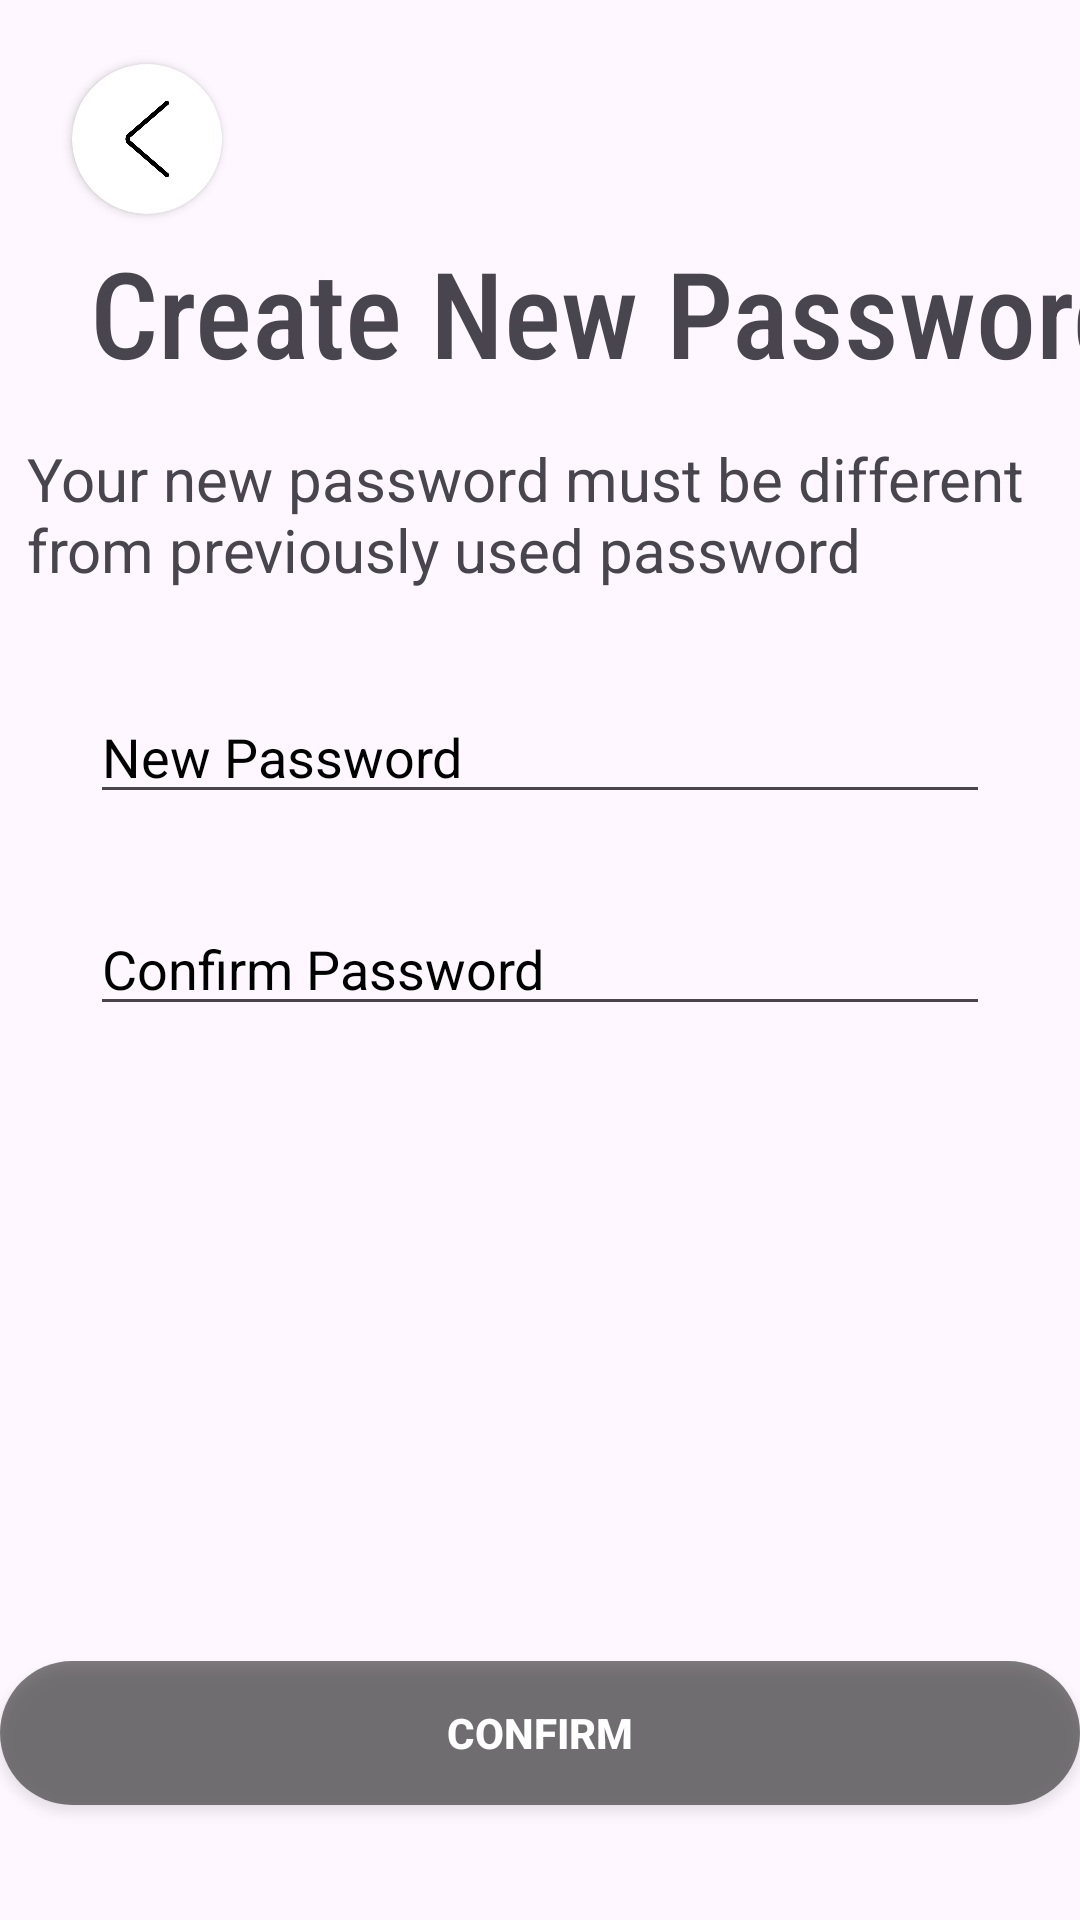

Android layout source for this screen:
<!-- AndroidManifest.xml: application theme Theme.GemStore -->
<!-- res/layout/activity_createnewpass.xml -->
<?xml version="1.0" encoding="utf-8"?>
<androidx.constraintlayout.widget.ConstraintLayout xmlns:android="http://schemas.android.com/apk/res/android"
    xmlns:app="http://schemas.android.com/apk/res-auto"
    xmlns:tools="http://schemas.android.com/tools"
    android:layout_width="match_parent"
    android:layout_height="match_parent"
    tools:context=".createnewpass">

    <androidx.appcompat.widget.AppCompatButton
        android:id="@+id/button444"
        android:layout_width="match_parent"
        android:layout_height="wrap_content"
        android:background="@drawable/buttondesign"
        android:fontFamily="sans-serif-medium"
        android:gravity="center"
        android:text="Confirm"
        android:textColor="@color/white"
        android:textStyle="bold"
        app:layout_constraintBottom_toBottomOf="parent"
        app:layout_constraintEnd_toEndOf="parent"
        app:layout_constraintHorizontal_bias="0.0"
        app:layout_constraintStart_toStartOf="parent"
        app:layout_constraintTop_toTopOf="parent"
        app:layout_constraintVertical_bias="0.935" />

    <androidx.cardview.widget.CardView
        android:id="@+id/card234"
        android:layout_width="50dp"
        android:layout_height="50dp"
        app:cardCornerRadius="30dp"
        app:layout_constraintBottom_toBottomOf="parent"
        app:layout_constraintEnd_toEndOf="parent"
        app:layout_constraintHorizontal_bias="0.077"
        app:layout_constraintStart_toStartOf="parent"
        app:layout_constraintTop_toTopOf="parent"
        app:layout_constraintVertical_bias="0.036">

        <ImageView
            android:id="@+id/imagwe74"
            android:layout_width="50dp"
            android:layout_height="50dp"
            android:padding="10dp"
            android:src="@drawable/left" />
    </androidx.cardview.widget.CardView>
    <TextView
        android:id="@+id/textView55"
        android:layout_width="wrap_content"
        android:layout_height="wrap_content"
        android:layout_marginLeft="30dp"
        android:fontFamily="sans-serif-condensed-medium"
        android:text="Create New Password"
        android:textSize="40dp"
        app:layout_constraintBottom_toBottomOf="parent"
        app:layout_constraintEnd_toEndOf="parent"
        app:layout_constraintHorizontal_bias="0.007"
        app:layout_constraintStart_toStartOf="parent"
        app:layout_constraintTop_toTopOf="parent"
        app:layout_constraintVertical_bias="0.132" />

    <TextView
        android:id="@+id/textView9"
        android:layout_width="wrap_content"
        android:layout_height="wrap_content"
        android:fontFamily="sans-serif"
        android:text="Your new password must be different &#xA;from previously used password"
        android:textSize="20dp"
        app:layout_constraintBottom_toBottomOf="parent"
        app:layout_constraintEnd_toEndOf="parent"
        app:layout_constraintHorizontal_bias="0.41"
        app:layout_constraintStart_toStartOf="parent"
        app:layout_constraintTop_toTopOf="parent"
        app:layout_constraintVertical_bias="0.248" />

    <EditText
        android:id="@+id/textView64"
        android:layout_width="match_parent"
        android:layout_height="wrap_content"
        android:layout_marginLeft="30dp"
        android:layout_marginRight="30dp"
        android:hint="New Password"
        android:textColorHint="@color/black"
        app:layout_constraintBottom_toBottomOf="parent"
        app:layout_constraintEnd_toEndOf="parent"
        app:layout_constraintStart_toStartOf="parent"
        app:layout_constraintTop_toTopOf="parent"
        app:layout_constraintVertical_bias="0.384" />

    <EditText
        android:id="@+id/textView86"
        android:layout_width="match_parent"
        android:layout_height="wrap_content"
        android:layout_marginLeft="30dp"
        android:layout_marginRight="30dp"
        android:hint="Confirm Password"
        android:textColorHint="@color/black"
        app:layout_constraintBottom_toBottomOf="parent"
        app:layout_constraintEnd_toEndOf="parent"
        app:layout_constraintHorizontal_bias="0.266"
        app:layout_constraintStart_toStartOf="parent"
        app:layout_constraintTop_toTopOf="parent"
        app:layout_constraintVertical_bias="0.502" />
</androidx.constraintlayout.widget.ConstraintLayout>
<!-- resources referenced by this layout -->
<resources>
  <color name="black">#FF000000</color>
  <color name="white">#FFFFFFFF</color>
  <!-- drawable buttondesign (drawable) -->
  <?xml version="1.0" encoding="utf-8"?>
  <layer-list xmlns:android="http://schemas.android.com/apk/res/android">
  
      
      <item>
          <shape android:shape="rectangle">
              <solid android:color="#80000000" />
              
              <corners android:radius="100dp" />
          </shape>
      </item>
  
  
  </layer-list>
  <!-- drawable left: png bitmap (drawable, 7371 bytes) -->
  <style name="Theme.GemStore" parent="Base.Theme.GemStore" />
  <style name="Base.Theme.GemStore" parent="Theme.Material3.DayNight.NoActionBar">
          
          
      </style>
</resources>
